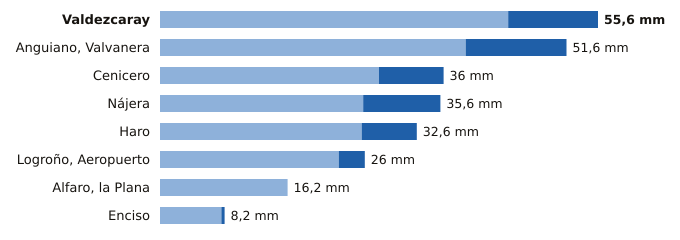

The table this chart was drawn from, first rows:
estacion, provincia, indicativo, mm_6_dias_anteriores, mm_hoy, mm_7_dias, horas_de_hoy
Valdezcaray, La Rioja, 9115X, 44.2, 11.4, 55.6, 21
Anguiano, Valvanera, La Rioja, 9136X, 38.8, 12.8, 51.6, 21
Cenicero, La Rioja, 9145Y, 27.8, 8.2, 36.0, 19
Nájera, La Rioja, 9141V, 25.8, 9.8, 35.6, 21
Haro, La Rioja, 9121X, 25.6, 7.0, 32.6, 21
Logroño, Aeropuerto, La Rioja, 9170, 22.7, 3.3, 26.0, 21
Alfaro, la Plana, La Rioja, 9293X, 16.2, 0.0, 16.2, 21
Enciso, La Rioja, 9188, 7.8, 0.4, 8.2, 21
